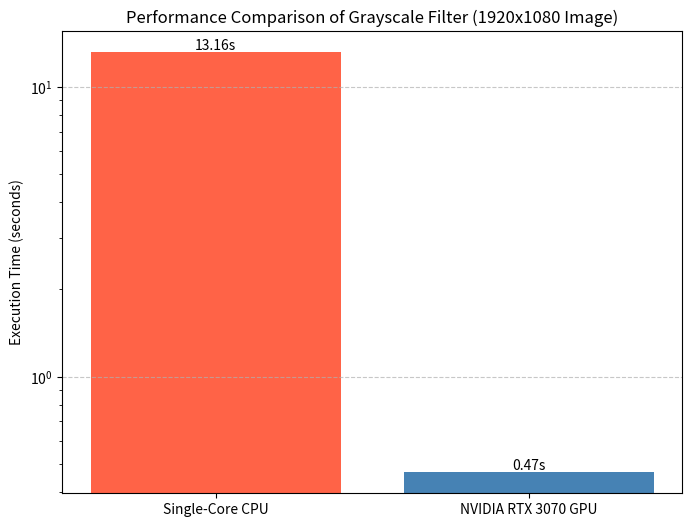
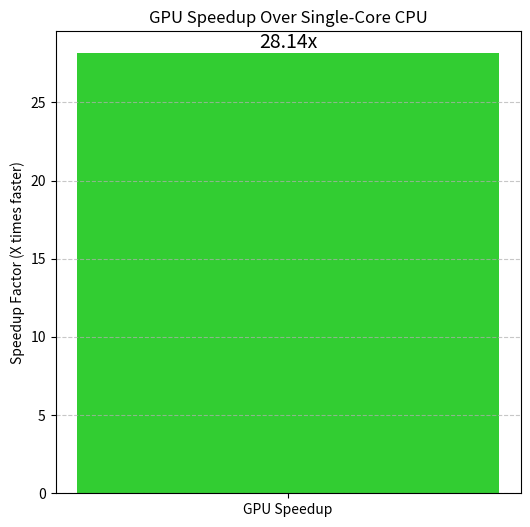

Here is the Python script that generated these plots, in order:
import matplotlib.pyplot as plt
import numpy as np

cpu_time = 13.1576 
gpu_time = 0.4676  
speedup = cpu_time / gpu_time

methods = ['Single-Core CPU', 'NVIDIA RTX 3070 GPU']
times = [cpu_time, gpu_time]

plt.figure(figsize=(8, 6))
bars = plt.bar(methods, times, color=['#ff6347', '#4682b4'])

plt.ylabel('Execution Time (seconds)')
plt.title('Performance Comparison of Grayscale Filter (1920x1080 Image)')
plt.yscale('log')
plt.grid(axis='y', linestyle='--', alpha=0.7)

for bar in bars:
    yval = bar.get_height()
    plt.text(bar.get_x() + bar.get_width()/2.0, yval, f'{yval:.2f}s', va='bottom', ha='center') 

plt.savefig('barchart_times.png', dpi=300, bbox_inches='tight')
print("Saved 'barchart_times.png'")

plt.figure(figsize=(6, 6))
plt.bar(['GPU Speedup'], [speedup], color=['#32cd32'])

plt.ylabel('Speedup Factor (X times faster)')
plt.title('GPU Speedup Over Single-Core CPU')
plt.grid(axis='y', linestyle='--', alpha=0.7)

plt.text(0, speedup, f'{speedup:.2f}x', va='bottom', ha='center', fontsize=14)

plt.savefig('barchart_speedup.png', dpi=300, bbox_inches='tight')
print("Saved 'barchart_speedup.png'")